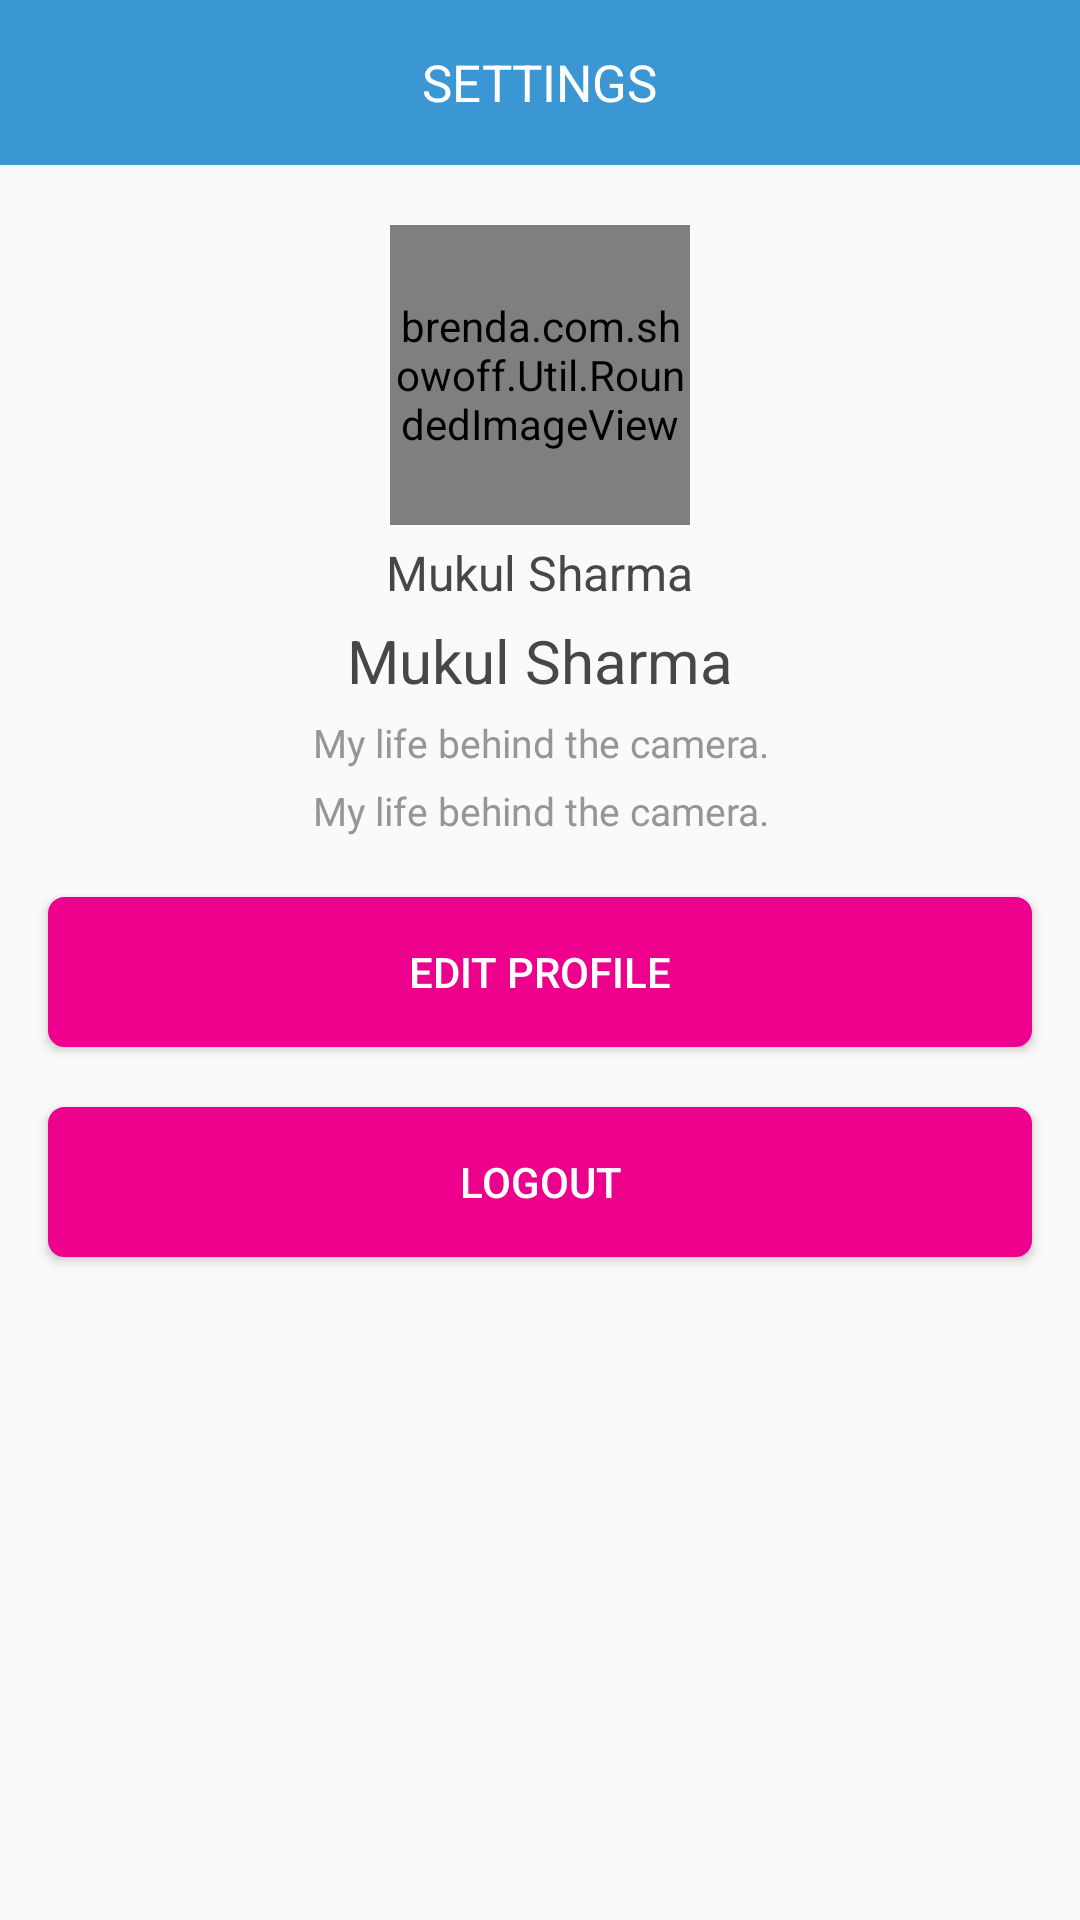

Produce the Android XML layout that renders to this screen, including the resource entries it uses.
<!-- AndroidManifest.xml: application theme AppTheme -->
<!-- res/layout/settings.xml -->
<?xml version="1.0" encoding="utf-8"?>
<LinearLayout
    xmlns:android="http://schemas.android.com/apk/res/android" android:layout_width="match_parent"
    android:layout_height="match_parent"
    android:orientation="vertical"
    >

    <RelativeLayout
        android:id="@+id/title_bar_layout"
        android:layout_width="match_parent"
        android:layout_height="55dp"
        android:background="@color/colorBlueText"
        >

        <TextView
            android:id="@+id/settings_text"
            android:layout_width="wrap_content"
            android:layout_height="wrap_content"
            android:layout_centerInParent="true"
            android:text="@string/settings"
            android:textAllCaps="true"
            android:textColor="@color/colorWhite"
            android:textSize="17sp" />


    </RelativeLayout>

    <brenda.com.showoff.Util.RoundedImageView
        android:id="@+id/user_rounded_image_view"
        android:layout_width="100dp"
        android:layout_height="100dp"
        android:scaleType="centerCrop"
        android:layout_marginTop="20dp"
        android:visibility="visible"
        android:src="@drawable/entrant_profile_pic"
        android:adjustViewBounds="true"
        android:layout_gravity="center"
        />

    <TextView
        android:id="@+id/username_text"
        android:layout_width="wrap_content"
        android:layout_height="wrap_content"
        android:maxLines="1"
        android:text="Mukul Sharma"
        android:textColor="#474747"
        android:layout_marginTop="5dp"
        android:gravity="center"
        android:layout_gravity="center"
        android:textSize="16sp" />

    <TextView
        android:id="@+id/name_text"
        android:layout_width="wrap_content"
        android:layout_height="wrap_content"
        android:maxLines="1"
        android:text="Mukul Sharma"
        android:textColor="#474747"
        android:layout_marginTop="5dp"
        android:gravity="center"
        android:layout_gravity="center"
        android:textSize="20sp" />

    <TextView
        android:id="@+id/bio_text"
        android:layout_width="wrap_content"
        android:layout_height="wrap_content"
        android:maxLines="3"
        android:layout_gravity="center"
        android:layout_marginTop="5dp"
        android:ellipsize="end"
        android:gravity="center"
        android:text="@string/bio"
        android:textColor="#969696"
        android:textSize="13sp" />

    <TextView
        android:id="@+id/link_text"
        android:layout_marginTop="5dp"
        android:layout_width="wrap_content"
        android:layout_height="wrap_content"
        android:maxLines="3"
        android:layout_gravity="center"
        android:ellipsize="end"
        android:gravity="center"
        android:text="@string/bio"
        android:textColor="#969696"
        android:textSize="13sp" />

    <Button
        android:id="@+id/edit_profile_button"
        android:layout_width="match_parent"
        android:layout_height="50dp"
        android:layout_marginStart="16dp"
        android:layout_marginTop="20dp"
        android:layout_marginEnd="16dp"
        android:layout_marginBottom="10dp"
        android:background="@drawable/button_bg"
        android:foreground="@drawable/custom_ripple_rounded_rect"
        android:text="Edit profile"
        android:textColor="@color/colorWhite"
         />

    <Button
        android:id="@+id/logout_button"
        android:layout_width="match_parent"
        android:layout_height="50dp"
        android:layout_marginStart="16dp"
        android:layout_marginTop="10dp"
        android:layout_marginEnd="16dp"
        android:layout_marginBottom="10dp"
        android:background="@drawable/button_bg"
        android:foreground="@drawable/custom_ripple_rounded_rect"
        android:text="@string/logout"
        android:textColor="@color/colorWhite"
        android:visibility="visible" />



</LinearLayout>
<!-- resources referenced by this layout -->
<resources>
  <color name="colorBlueText">#3b97d3</color>
  <color name="colorWhite">#ffffff</color>
  <!-- drawable button_bg (drawable) -->
  <shape xmlns:android="http://schemas.android.com/apk/res/android">
      <solid android:color="@color/colorPink"/>
      <stroke
          android:width="1dp"
          android:color="@color/colorPink" />
      <corners android:radius="5dp" />
  
  </shape>
  <!-- drawable custom_ripple_rounded_rect (drawable) -->
  <?xml version="1.0" encoding="utf-8"?>
  <ripple xmlns:android="http://schemas.android.com/apk/res/android"
      android:color="@color/colorGray">
  
      <item android:id="@android:id/mask">
          <inset android:insetBottom="2dp"
              android:insetLeft="2dp"
              android:insetRight="2dp"
              android:insetTop="2dp">
              <shape android:shape="rectangle">
                  
                  <solid android:color="@android:color/white"/>
              </shape>
          </inset>
      </item>
  
  </ripple>
  <!-- drawable entrant_profile_pic: png bitmap (drawable, 5764 bytes) -->
  <string name="bio" tools:ignore="MissingTranslation">My life behind the camera.</string>
  <string name="logout">Logout</string>
  <string name="settings">Settings</string>
  <style name="AppTheme" parent="Theme.AppCompat.Light.NoActionBar">
          
          <item name="colorPrimary">@color/colorPrimary</item>
          <item name="colorPrimaryDark">@color/colorBlueText</item>
          <item name="colorAccent">@color/colorAccent</item>
      </style>
  <color name="colorPink">#ec008c</color>
  <color name="colorGray">#d3d3d3</color>
  <color name="colorPrimary">#008577</color>
  <color name="colorAccent">#D81B60</color>
</resources>
